Labelled photos from "dataset", an image-classification folder in diyaa-patel/campus-vegetation-classifier. The possible labels are: bougainvillea, cordyline fruticosa, impatiens walleriana, ixora, pentas lanceolata, plumbago auriculata, podocarpus macrophyllus, rhaphiolepis indica, schefflera arboricola variegated, tibouchina.

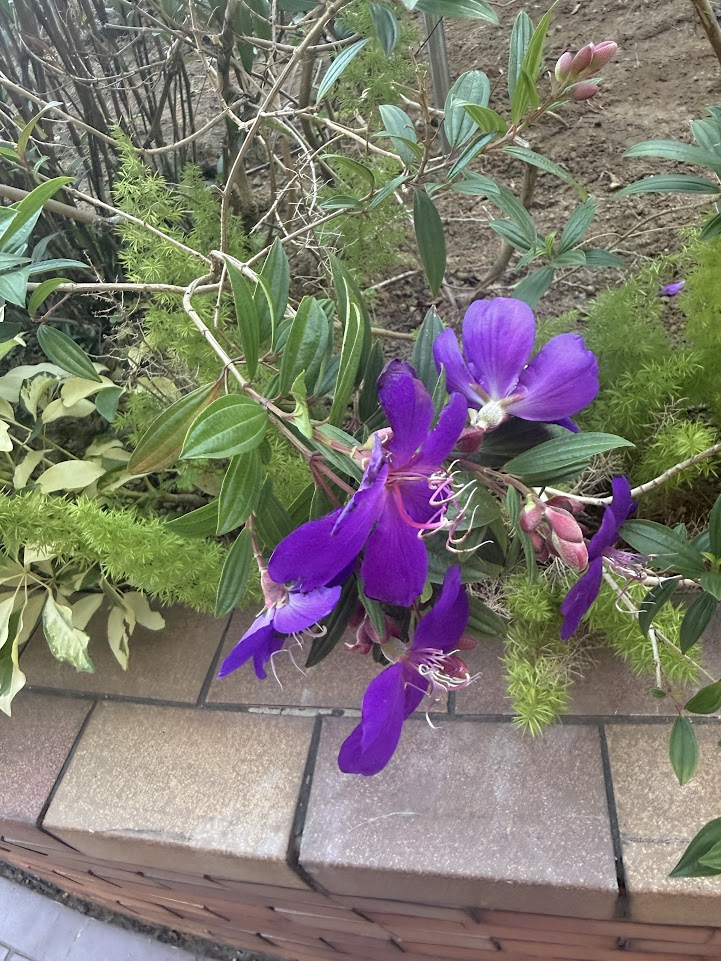
Label: tibouchina

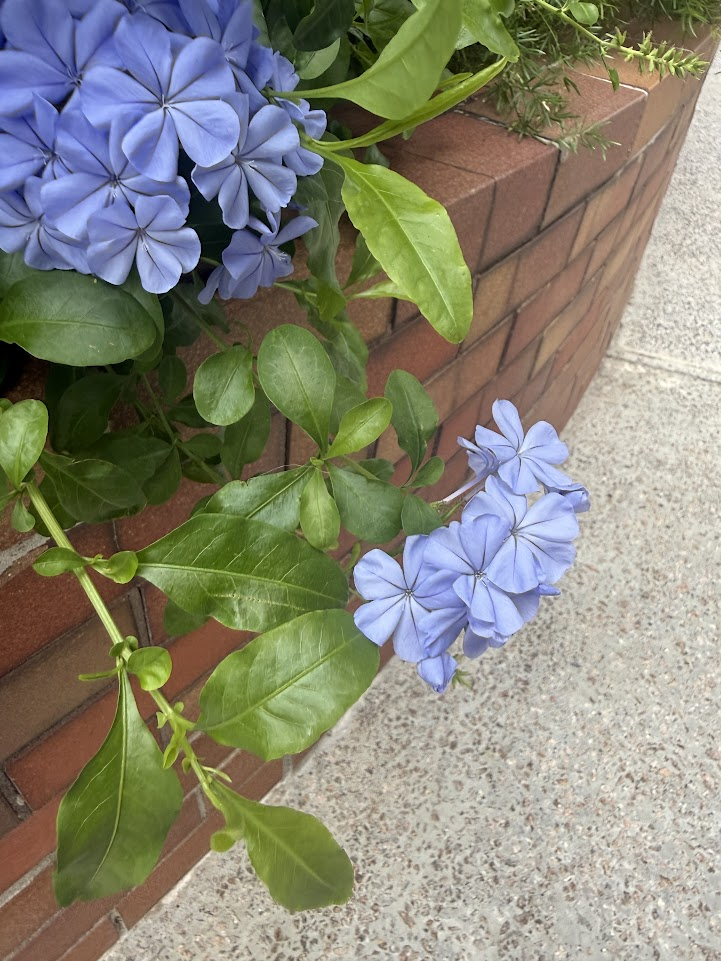
Label: plumbago auriculata

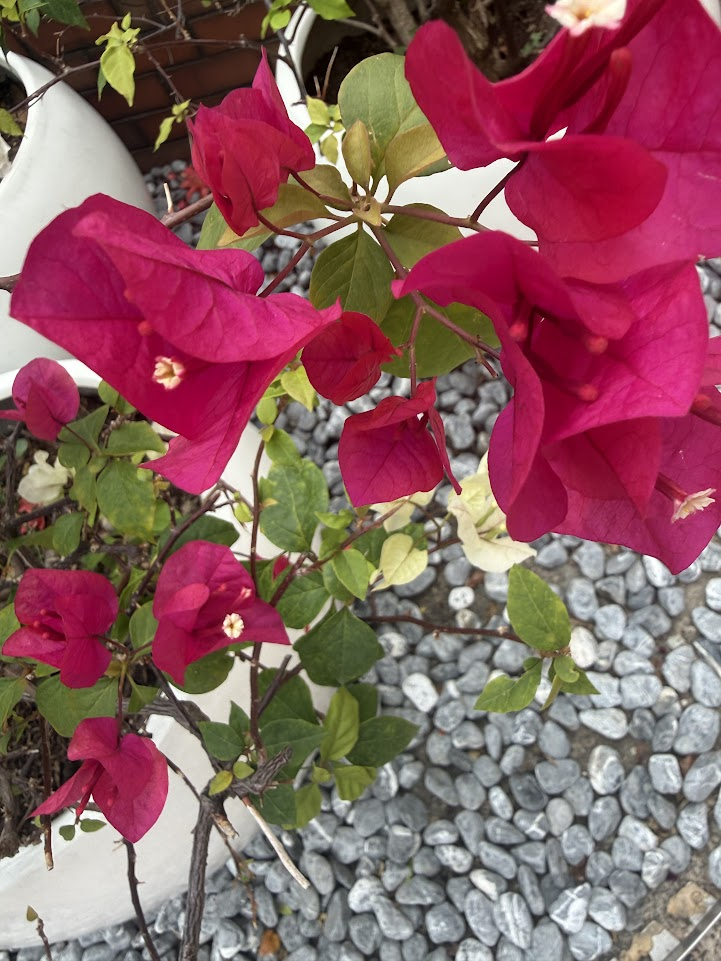
Label: bougainvillea

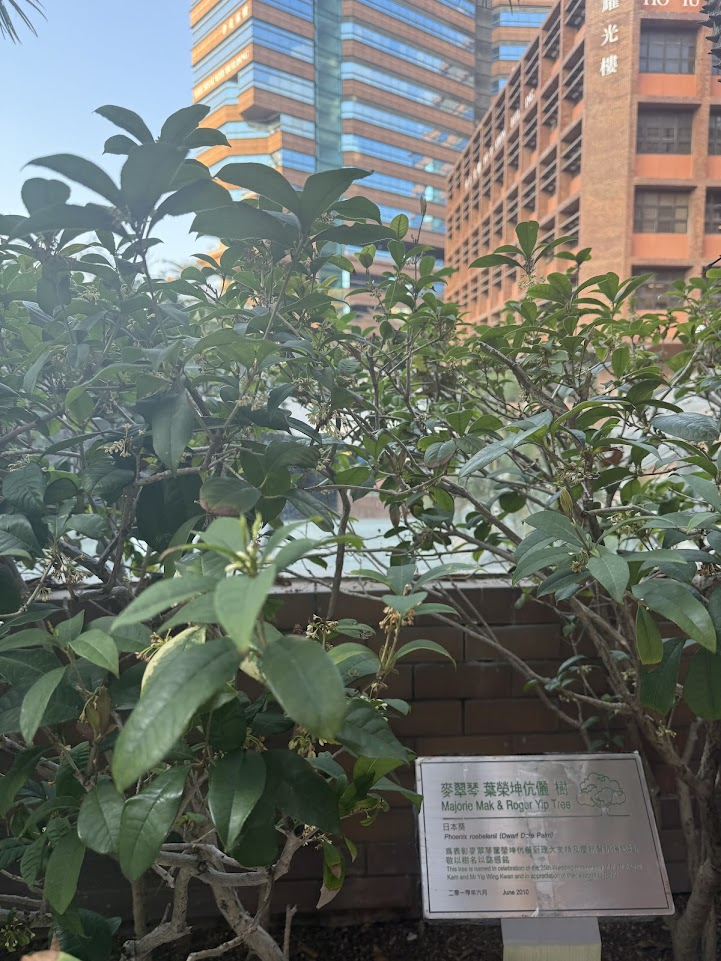
Label: rhaphiolepis indica

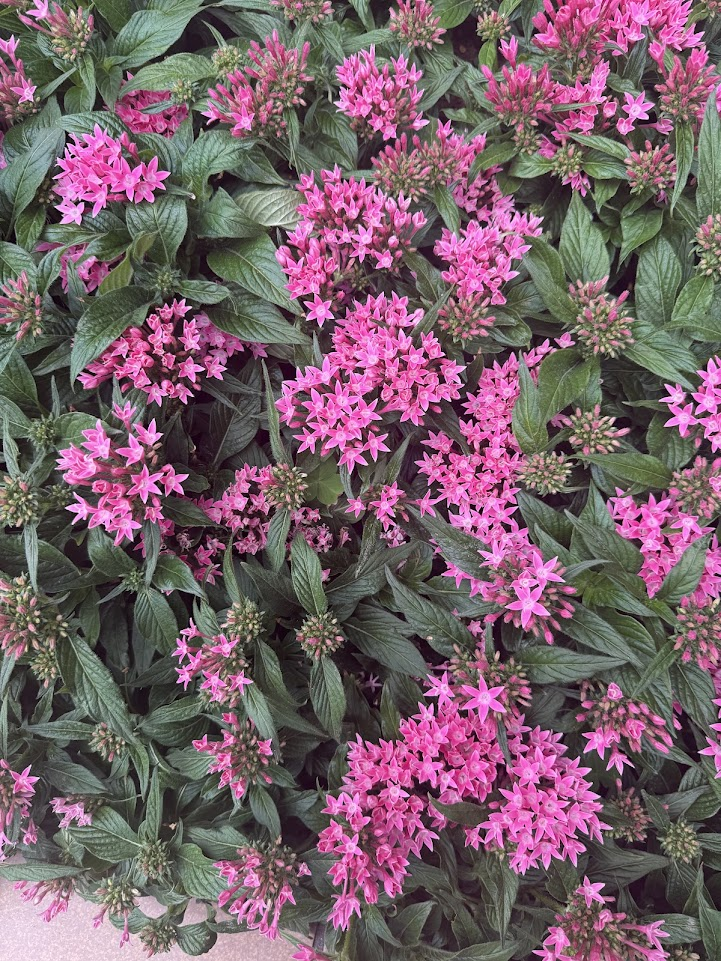
Label: pentas lanceolata

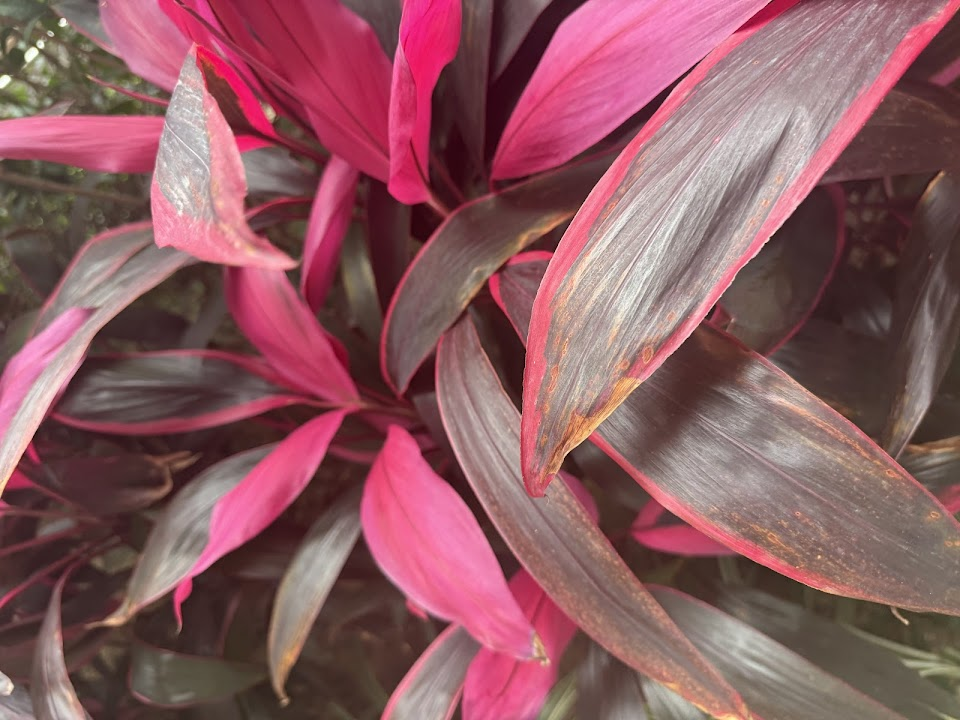
Label: cordyline fruticosa
